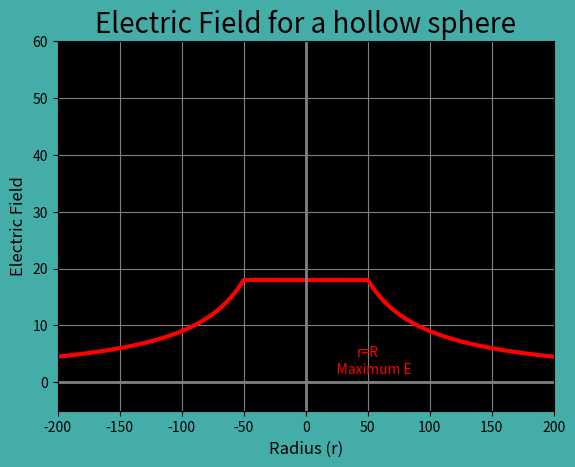

Write Python code to recreate this figure.

import numpy as np
import matplotlib.pyplot as plt
from matplotlib.widgets import Slider, Button
from matplotlib.ticker import (AutoMinorLocator, MultipleLocator)

def plot1():
    fig, ax = plt.subplots()
    plt.subplots_adjust(bottom=0.35)

    t = np.arange(-100, 100, 0.001)
    s = 5 * np.sin(2 * np.pi * 3 * t)
    l, = plt.plot(t, s)
    l.set_color('red')
    plt.title(r'$A\sin({2\pi\omega t})$')
    plt.axhline(linewidth=2, color='grey')
    plt.axvline(linewidth=2, color='grey')
    plt.ylabel("Displacement")
    plt.xlabel("Time")
    plt.grid(axis='both', color='grey')
    ax.set_facecolor("black")
    ax.set_xlim(-10, 10)
    ax.set_ylim(-10, 10)
    fig.set_facecolor("#45ADA8")
    # Create axes for frequency and amplitude sliders
    axfreq = plt.axes([0.25, 0.15, 0.65, 0.03])
    axamplitude = plt.axes([0.25, 0.1, 0.65, 0.03])
    # Create a slider from 0.0 to 20.0 in axes axfreq
    # with 3 as initial value
    freq = Slider(axfreq, 'Frequency', 0.0, 20.0, 3)

    # Create a slider from 0.0 to 10.0 in axes axfreq
    # with 5 as initial value and valsteps of 1.0
    amplitude = Slider(axamplitude, 'Amplitude', 0.0,
                       10.0, 5, valstep=0.01)

    # Create function to be called when slider value is changed

    def update(val):
        f = freq.val
        a = amplitude.val
        l.set_ydata(a * np.sin(2 * np.pi * f * t))
    freq.on_changed(update)
    amplitude.on_changed(update)
    plt.show()


def electrostatics1():
    fig, ax = plt.subplots()
    x = np.arange(0.0001, 1000.0, 0.01)
    y = (1)/((x)**2)
    ax.plot(x, y, color='red', lw=3)
    plt.title(r'$\frac{kq_1q_2}{r^2}$', fontsize=20)
    plt.axhline(linewidth=2, color='grey')
    plt.axvline(linewidth=2, color='grey')
    plt.ylabel("Displacement", fontsize=12)
    plt.xlabel("Time", fontsize=12)
    plt.grid(axis='both', color='grey')
    ax.set_facecolor("black")
    ax.set_xlim(-2, 10)
    ax.set_ylim(-2, 10)
    fig.set_facecolor("#45ADA8")

    plt.show()

def electrostatics2():
    k = 9 * (10 ** 4)
    def f(g, R):
        if g < R:
            return 0.3
        elif g == R:
            return k/R**2
        else:
            return k/g**2

    fig, ax = plt.subplots()
    x = np.arange(0, 200, 0.01)
    y = []
    for i in range(x.size):
        y.append(f(x[i], 50))
    ax.plot(x, y, color='red', lw=3)
    plt.title("Electric Field for a hollow sphere", fontsize=20)
    plt.axhline(linewidth=2, color='grey')
    plt.axvline(linewidth=2, color='grey')
    plt.ylabel("Electric Field", fontsize=12)
    plt.xlabel("Radius (r)", fontsize=12)
    plt.grid(axis='both', color='grey')
    ax.set_facecolor("black")
    ax.set_xlim(-5, 200)
    ax.set_ylim(-5, 60)
    fig.set_facecolor("#45ADA8")
    plt.annotate('''r=R
    Maximum E''', (50, k/50**2), color='red', textcoords='offset points', xytext=(0, 5), ha='center')
    plt.show()

def electrostatics3():
    k = 9 * (10 ** 2)
    def f(g, R):
        if abs(g) < R:
            return k/R
        elif abs(g) > R:
            return k/abs(g)

    fig, ax = plt.subplots()
    x = np.arange(-200, 200, 0.01)
    y = []
    for i in range(x.size):
        y.append(f(x[i], 50))
    ax.plot(x, y, color='red', lw=3)
    plt.title("Electric Field for a hollow sphere", fontsize=20)
    plt.axhline(linewidth=2, color='grey')
    plt.axvline(linewidth=2, color='grey')
    plt.ylabel("Electric Field", fontsize=12)
    plt.xlabel("Radius (r)", fontsize=12)
    plt.grid(axis='both', color='grey')
    ax.set_facecolor("black")
    ax.set_xlim(-200, 200)
    ax.set_ylim(-5, 60)
    fig.set_facecolor("#45ADA8")
    plt.annotate('''r=R
    Maximum E''', (50, k/50**2), color='red', textcoords='offset points', xytext=(0, 5), ha='center')
    plt.show()

electrostatics3()
